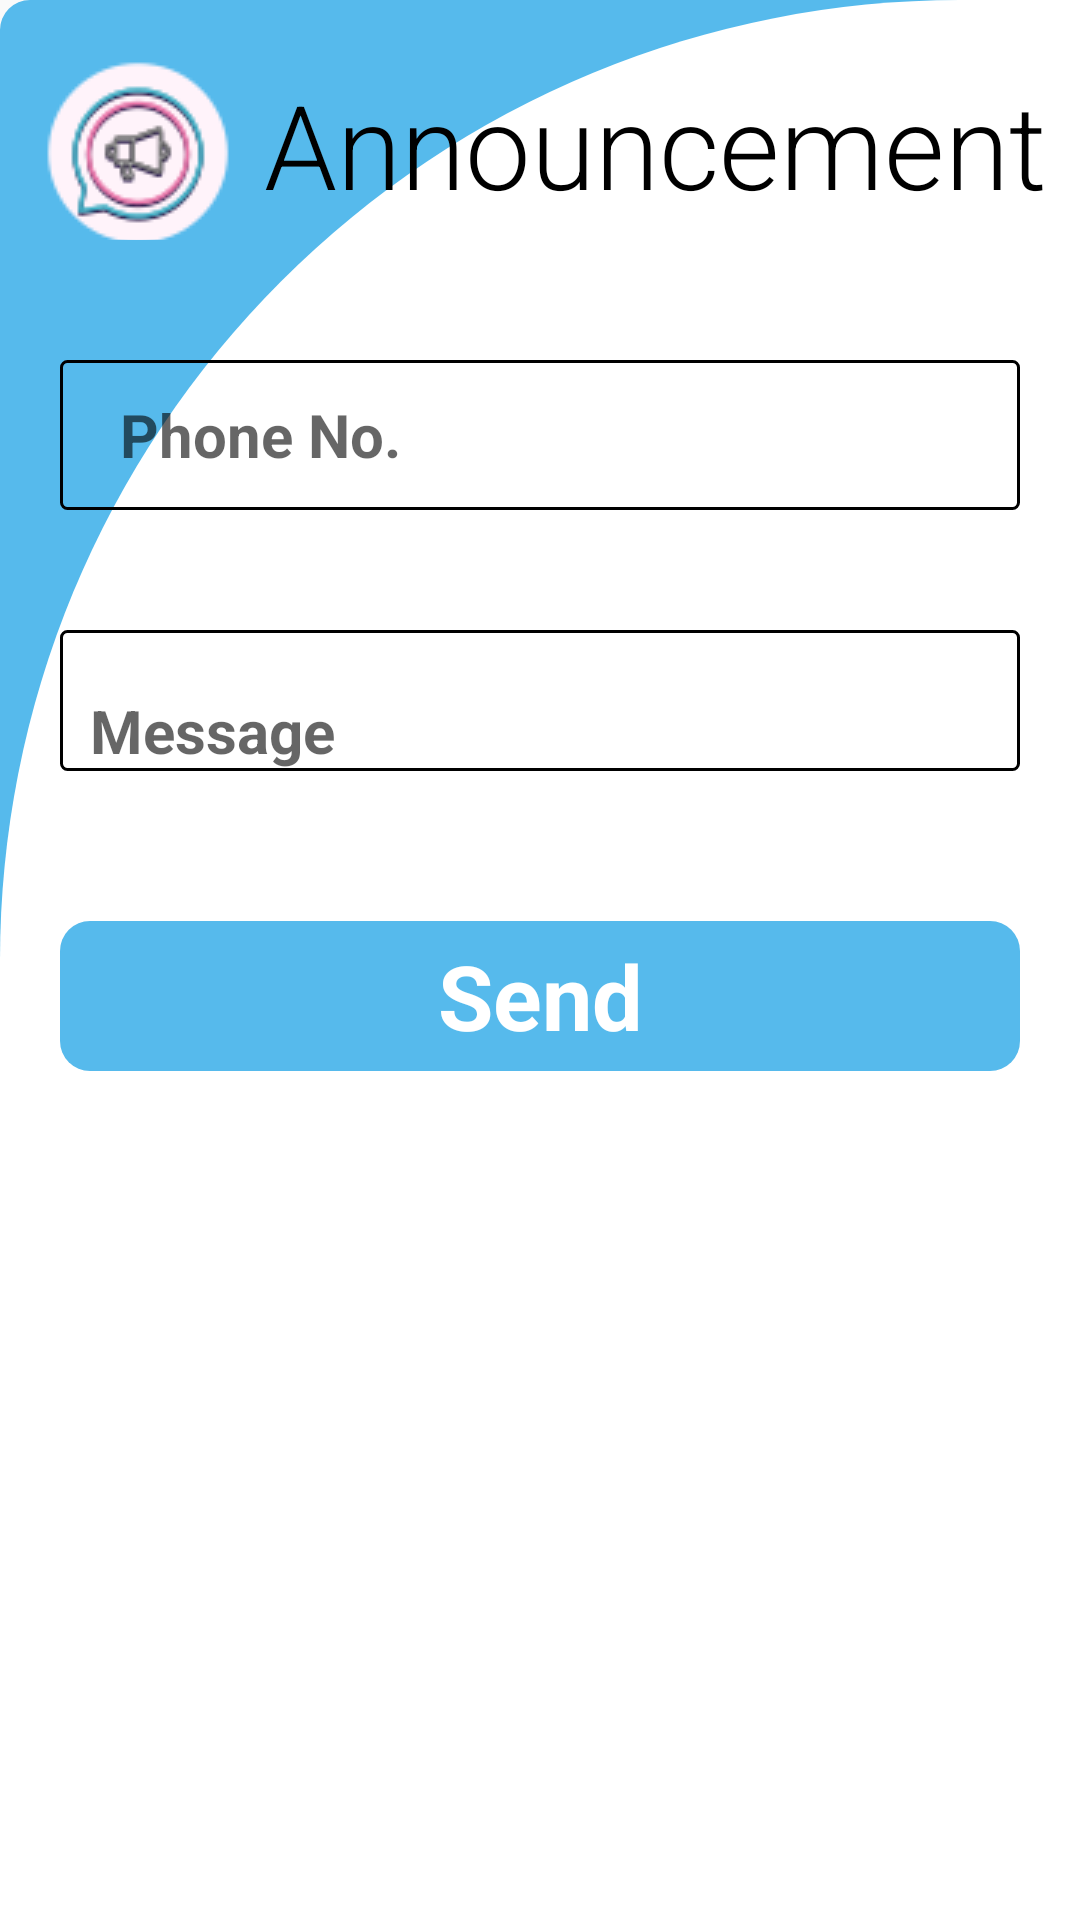

Layout XML and referenced resources for this Android screen:
<!-- AndroidManifest.xml: application theme Theme.AppCompat.Light -->
<!-- res/layout/activity_s_m_s_announcement.xml -->
<?xml version="1.0" encoding="utf-8"?>
<RelativeLayout xmlns:android="http://schemas.android.com/apk/res/android"
    xmlns:app="http://schemas.android.com/apk/res-auto"
    xmlns:tools="http://schemas.android.com/tools"
    android:layout_width="match_parent"
    android:layout_height="match_parent"
    android:background="@drawable/recta"
    tools:context=".SMSAnnouncement">



    <LinearLayout

        android:layout_width="match_parent"
        android:layout_height="match_parent"
        android:orientation="vertical"
        android:background="@drawable/userinterfacewhite"
        >
        <TextView

            android:textSize="39sp"
            android:layout_width="match_parent"
            android:layout_height="80dp"
            android:textColor="@color/black"
            android:text="Announcement"
            android:drawablePadding="10dp"
            android:drawableStart="@drawable/news"
            android:paddingTop="22dp"
            android:paddingStart="14dp"
            android:fontFamily="sans-serif-light"

            />

            />

        <EditText
            android:id="@+id/PhoneNo"
            android:layout_width="match_parent"
            android:layout_height="50dp"
            android:inputType="phone"
            android:layout_marginTop="40dp"
            android:layout_marginStart="20dp"
            android:layout_marginEnd="20dp"
            android:textStyle="bold"
            android:hint="Phone No."
            android:textSize="20sp"
            android:background="@drawable/stroke3"
            android:paddingStart="20dp"
            />
        <ScrollView
            android:layout_width="match_parent"
            android:layout_height="wrap_content">
            <LinearLayout
                android:orientation="vertical"
                android:layout_width="match_parent"
                android:layout_height="wrap_content"
                >

        <EditText
            android:id="@+id/MessageAnnounce"
            android:layout_width="match_parent"
            android:layout_height="wrap_content"
            android:layout_marginTop="40dp"
            android:layout_marginStart="20dp"
            android:layout_marginEnd="20dp"
            android:textStyle="bold"
            android:paddingTop="20dp"
            android:gravity="start"

            android:hint="Message"
            android:textSize="20sp"
            android:background="@drawable/stroke3"
            android:paddingStart="10dp"
            android:paddingEnd="10dp"
            />

                <TextView
                    android:id="@+id/Send"
                    android:layout_width="match_parent"
                    android:layout_height="50dp"
                    android:layout_marginTop="50dp"
                    android:layout_marginStart="20dp"
                    android:layout_marginEnd="20dp"
                    android:textStyle="bold"
                    android:textColor="@color/white"
                    android:gravity="center"
                    android:text="Send"
                    android:textSize="30sp"
                    android:background="@drawable/recta"

                    />

            </LinearLayout>



        </ScrollView>











    </LinearLayout>

</RelativeLayout>
<!-- resources referenced by this layout -->
<resources>
  <!-- drawable news: png bitmap (drawable, 5155 bytes) -->
  <!-- drawable recta (drawable-v24) -->
  <?xml version="1.0" encoding="utf-8"?>
  <shape android:shape="rectangle" xmlns:android="http://schemas.android.com/apk/res/android">
     <corners
         android:radius="10dp"
         /><solid android:color="#56BAeC"/>
  </shape>
  <!-- drawable stroke3 (drawable) -->
  <?xml version="1.0" encoding="utf-8"?>
  <shape android:shape="rectangle" xmlns:android="http://schemas.android.com/apk/res/android">
      <stroke android:color="#000000" android:width="1dp"/>
      <corners android:radius="2dp"/>
  </shape>
  <!-- drawable userinterfacewhite (drawable) -->
  <?xml version="1.0" encoding="utf-8"?>
  <shape xmlns:android="http://schemas.android.com/apk/res/android"
      android:shape="rectangle"
      >
      <solid android:color="@color/white"/>
      <corners android:topLeftRadius="320dp" />
  </shape>
  <!-- not gathered from this repository: default colours our renderer supplied (Android Studio template values) -->
  <color name="black">#FF000000</color>
  <color name="white">#FFFFFFFF</color>
</resources>
